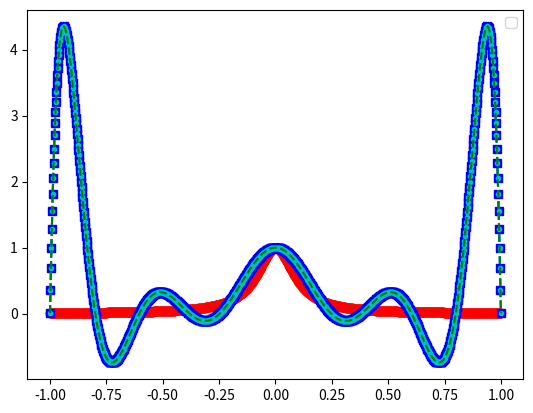
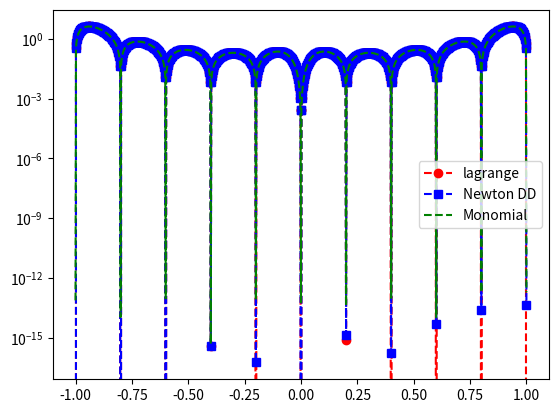

Write the Python code that produced these figures, in order.
import numpy as np
import numpy.linalg as la
import matplotlib.pyplot as plt

def driver():


    f = lambda x: 1/(1+(10*x)**2)

    N = 10
    ''' interval'''
    a = -1
    b = 1
   
   
    ''' create equispaced interpolation nodes'''
    xint = np.linspace(a,b,N+1)
    
    ''' create interpolation data'''
    yint = f(xint)
    
    ''' create points for evaluating the Lagrange interpolating polynomial'''
    Neval = 1000
    xeval = np.linspace(a,b,Neval+1)
    yeval_l= np.zeros(Neval+1)
    yeval_dd = np.zeros(Neval+1)
  
    '''Initialize and populate the first columns of the 
     divided difference matrix. We will pass the x vector'''
    y = np.zeros( (N+1, N+1) )
     
    for j in range(N+1):
       y[j][0]  = yint[j]

    y = dividedDiffTable(xint, y, N+1)
    ''' evaluate lagrange poly '''
    for kk in range(Neval+1):
       yeval_l[kk] = eval_lagrange(xeval[kk],xint,yint,N)
       yeval_dd[kk] = evalDDpoly(xeval[kk],xint,y,N)
          
    yeval_m = monomial(N,xint,yint, xeval)



    ''' create vector with exact values'''
    fex = f(xeval)
       

    plt.figure()    
    plt.plot(xeval,fex,'ro-')
    plt.plot(xeval,yeval_l,'bs--') 
    plt.plot(xeval,yeval_dd,'c.--')
    plt.plot(xeval, yeval_m, 'g--')
    plt.legend()

    plt.figure() 
    err_l = abs(yeval_l-fex)
    err_dd = abs(yeval_dd-fex)
    err_m = abs(yeval_m-fex)
    plt.semilogy(xeval,err_l,'ro--',label='lagrange')
    plt.semilogy(xeval,err_dd,'bs--',label='Newton DD')
    plt.semilogy(xeval,err_m,'g--',label='Monomial')
    plt.legend()
    plt.show()


def monomial(N, xint, yint , x):
   N+=1
   van = np.zeros((N,N))
   for i in range(N):
      for j in range(N):
         van[i][j] = xint[i]**j
   invVan = la.inv(van)
   coefs = invVan @ yint
   px = 0
   for i in range(N):
      px += x**i * coefs[i]
   return px

      

def eval_lagrange(xeval,xint,yint,N):

    lj = np.ones(N+1)
    
    for count in range(N+1):
       for jj in range(N+1):
           if (jj != count):
              lj[count] = lj[count]*(xeval - xint[jj])/(xint[count]-xint[jj])

    yeval = 0.
    
    for jj in range(N+1):
       yeval = yeval + yint[jj]*lj[jj]
  
    return(yeval)
  
    


''' create divided difference matrix'''
def dividedDiffTable(x, y, n):
 
    for i in range(1, n):
        for j in range(n - i):
            y[j][i] = ((y[j][i - 1] - y[j + 1][i - 1]) /
                                     (x[j] - x[i + j]))
    return y
    
def evalDDpoly(xval, xint,y,N):
    ''' evaluate the polynomial terms'''
    ptmp = np.zeros(N+1)
    
    ptmp[0] = 1.
    for j in range(N):
      ptmp[j+1] = ptmp[j]*(xval-xint[j])
     
    '''evaluate the divided difference polynomial'''
    yeval = 0.
    for j in range(N+1):
       yeval = yeval + y[0][j]*ptmp[j]  

    return yeval

       

driver()        
